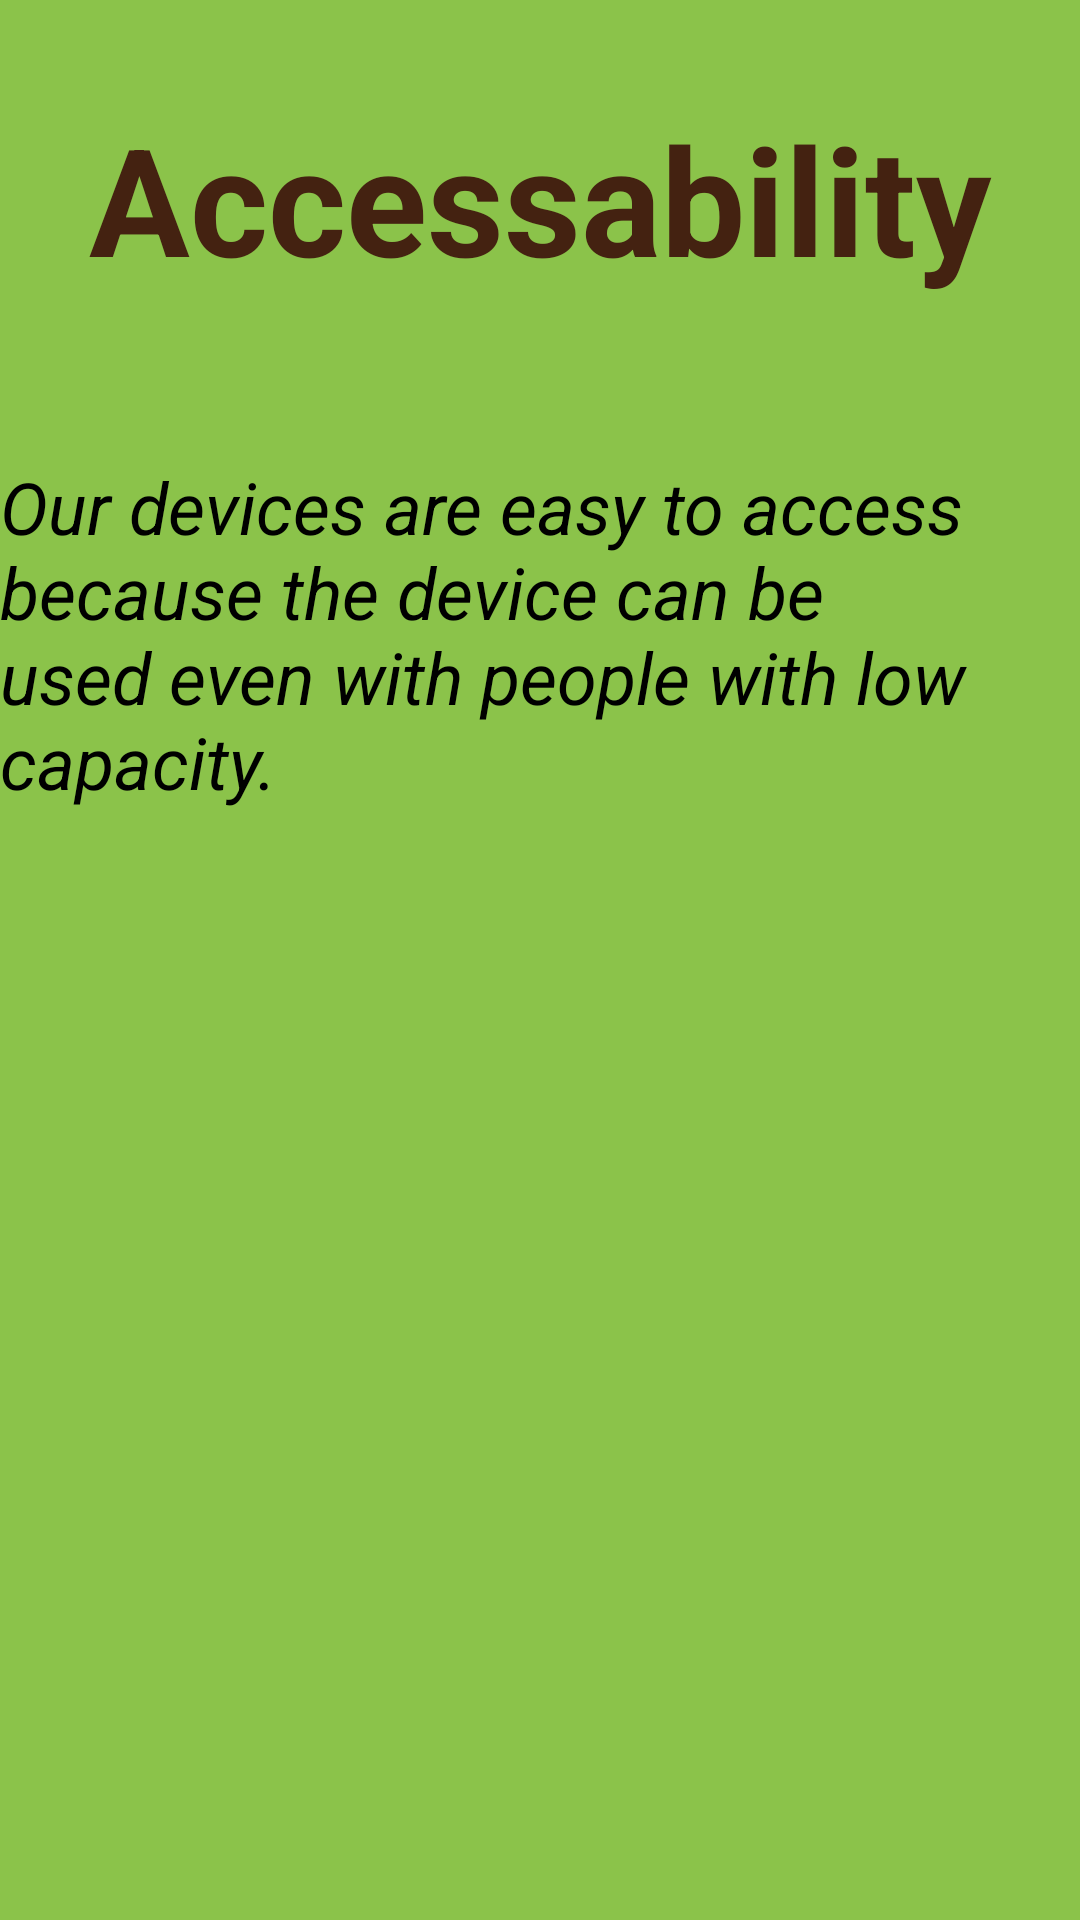

Reconstruct the res/layout file that produces this screen, plus the resources it refers to.
<!-- AndroidManifest.xml: application theme Theme.CityElectribuy -->
<!-- res/layout/activity_accessability.xml -->
<?xml version="1.0" encoding="utf-8"?>
<androidx.constraintlayout.widget.ConstraintLayout xmlns:android="http://schemas.android.com/apk/res/android"
    xmlns:app="http://schemas.android.com/apk/res-auto"
    android:background="#8BC34A"
    xmlns:tools="http://schemas.android.com/tools"
    android:layout_width="match_parent"
    android:layout_height="match_parent"
    tools:context=".AccessabilityActivity">

    <TextView
        android:textStyle="bold"
        android:textColor="#421"
        android:textSize="50dp"
        android:id="@+id/Tvaccessability"
        android:layout_width="wrap_content"
        android:layout_height="wrap_content"
        android:text="Accessability"
        app:layout_constraintBottom_toBottomOf="parent"
        app:layout_constraintEnd_toEndOf="parent"
        app:layout_constraintStart_toStartOf="parent"
        app:layout_constraintTop_toTopOf="parent"
        app:layout_constraintVertical_bias="0.057"
        tools:text="Accessability" />

    <TextView
        android:textStyle="italic"
        android:textColor="#000"
        android:textSize="24dp"
        android:id="@+id/Tvnote"
        android:layout_width="wrap_content"
        android:layout_height="wrap_content"
        android:text="Our devices are easy to access because the device can be used even with people with low capacity."
        app:layout_constraintBottom_toBottomOf="parent"
        app:layout_constraintEnd_toEndOf="parent"
        app:layout_constraintHorizontal_bias="0.045"
        app:layout_constraintStart_toStartOf="parent"
        app:layout_constraintTop_toTopOf="parent"
        app:layout_constraintVertical_bias="0.292" />
</androidx.constraintlayout.widget.ConstraintLayout>
<!-- resources referenced by this layout -->
<resources>
  <style name="Theme.CityElectribuy" parent="Base.Theme.CityElectribuy" />
  <style name="Base.Theme.CityElectribuy" parent="Theme.Material3.DayNight.NoActionBar">
          
          
      </style>
</resources>
